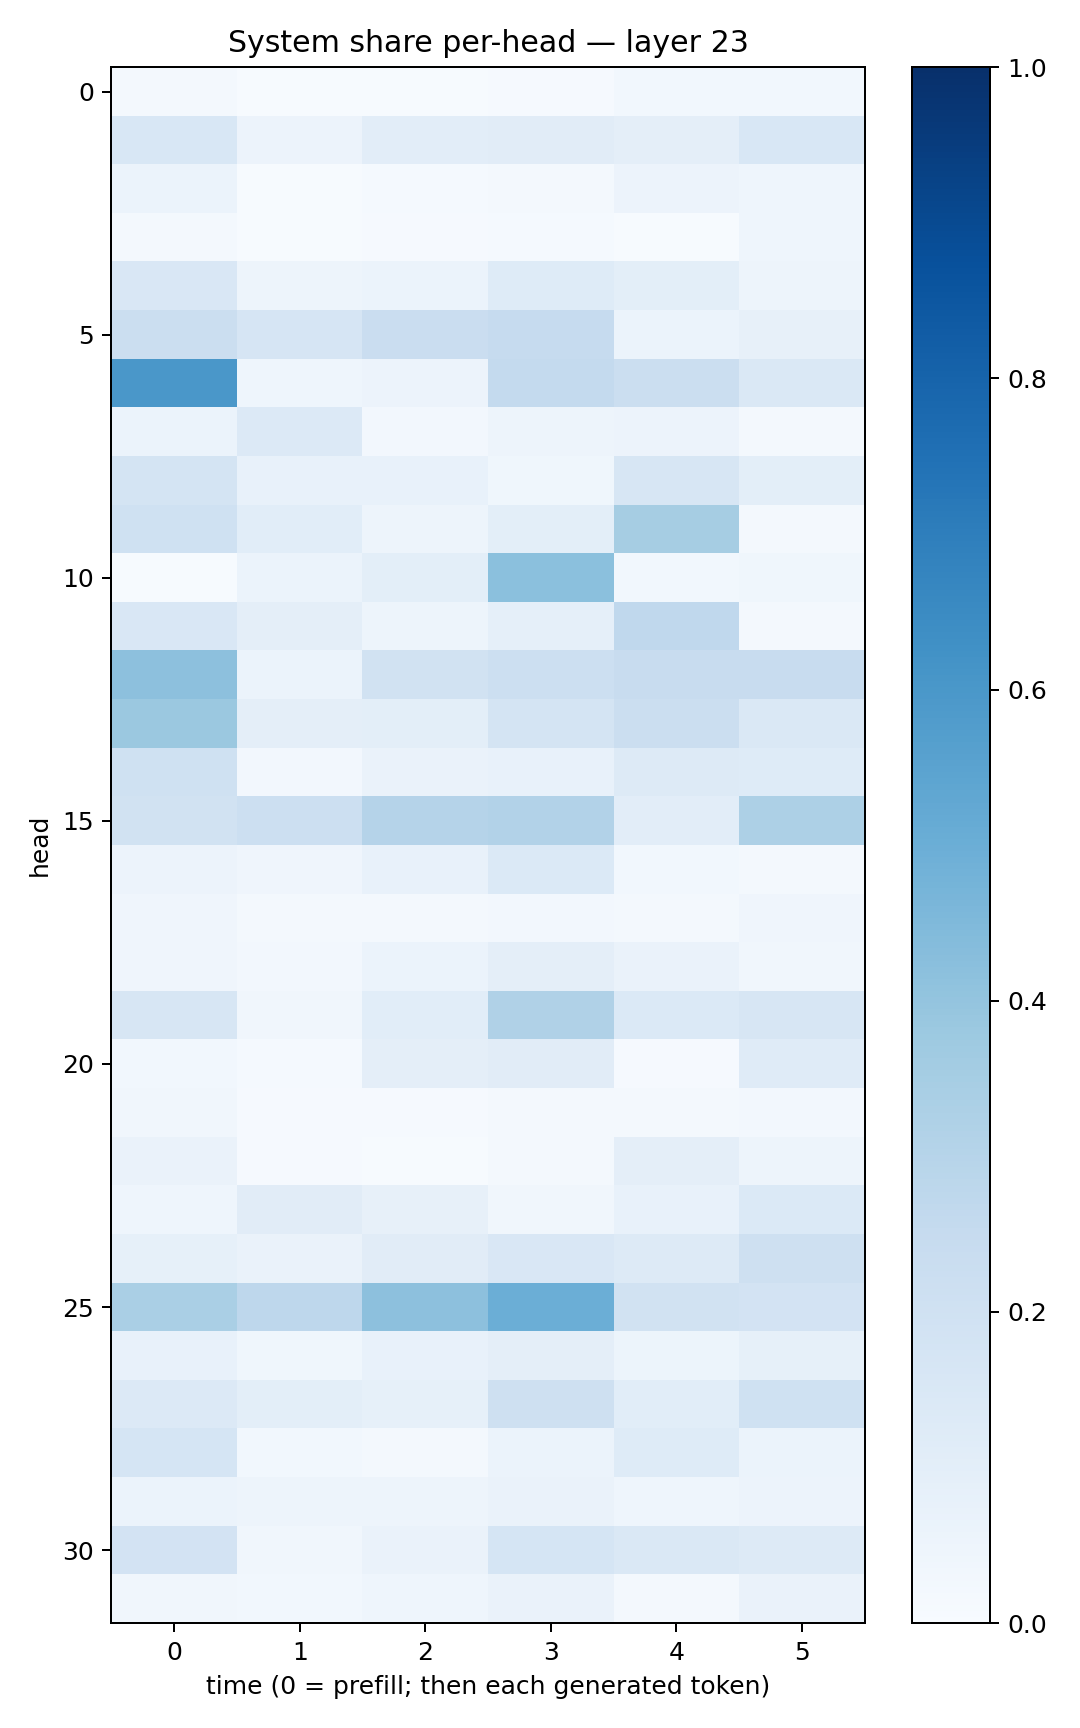

The data file committed next to this chart (first rows):
0.01950603, 0.0063005807, 0.0051605627, 0.010120348, 0.028240995, 0.027673518
0.1528, 0.0574, 0.1026, 0.1129, 0.09675, 0.1543
0.06002, 0.006198, 0.01266, 0.02019, 0.0558, 0.04482
0.02206, 0.006539, 0.009613, 0.01502, 0.005372, 0.04506
0.1496, 0.05065, 0.06189, 0.1238, 0.09963, 0.04711
0.2234, 0.1678, 0.2303, 0.2475, 0.06114, 0.08089
0.5986, 0.0465, 0.05652, 0.2549, 0.2203, 0.1462
0.06067, 0.1345, 0.02586, 0.04869, 0.05731, 0.02264
0.1726, 0.0715, 0.07554, 0.03571, 0.16, 0.09853
0.2005, 0.1059, 0.0469, 0.09895, 0.3504, 0.02042
0.007484, 0.05979, 0.09923, 0.4218, 0.02765, 0.03813
0.1495, 0.09645, 0.04746, 0.0874, 0.2677, 0.02114
0.4156, 0.05981, 0.1915, 0.2184, 0.2361, 0.2347
0.3828, 0.09426, 0.09946, 0.172, 0.2227, 0.1452
0.2028, 0.02481, 0.06265, 0.07505, 0.132, 0.1244
0.1876, 0.2181, 0.3019, 0.3095, 0.1049, 0.3254
0.05656, 0.04217, 0.0756, 0.1369, 0.0304, 0.01866
0.04112, 0.0201, 0.02018, 0.02574, 0.02236, 0.03915
0.04062, 0.02428, 0.0587, 0.09422, 0.06609, 0.03469
0.1591, 0.03181, 0.1082, 0.3172, 0.1376, 0.1599
0.02843, 0.01524, 0.09656, 0.1107, 0.01005, 0.12
0.03228, 0.007925, 0.01116, 0.01964, 0.01838, 0.02571
0.06329, 0.009116, 0.007802, 0.02272, 0.0968, 0.04768
0.0445, 0.1107, 0.07892, 0.03237, 0.07753, 0.1392
0.08438, 0.06548, 0.112, 0.1511, 0.1311, 0.2079
0.3372, 0.2742, 0.4148, 0.4979, 0.1901, 0.1816
0.07348, 0.03583, 0.07501, 0.09615, 0.05318, 0.08301
0.1355, 0.1007, 0.08226, 0.2047, 0.1057, 0.2007
0.1688, 0.02961, 0.01911, 0.06124, 0.1245, 0.05954
0.06209, 0.05001, 0.04778, 0.06331, 0.0456, 0.05686
0.1812, 0.03353, 0.06514, 0.171, 0.1458, 0.1282
0.03236, 0.02893, 0.04519, 0.06602, 0.02147, 0.0654
